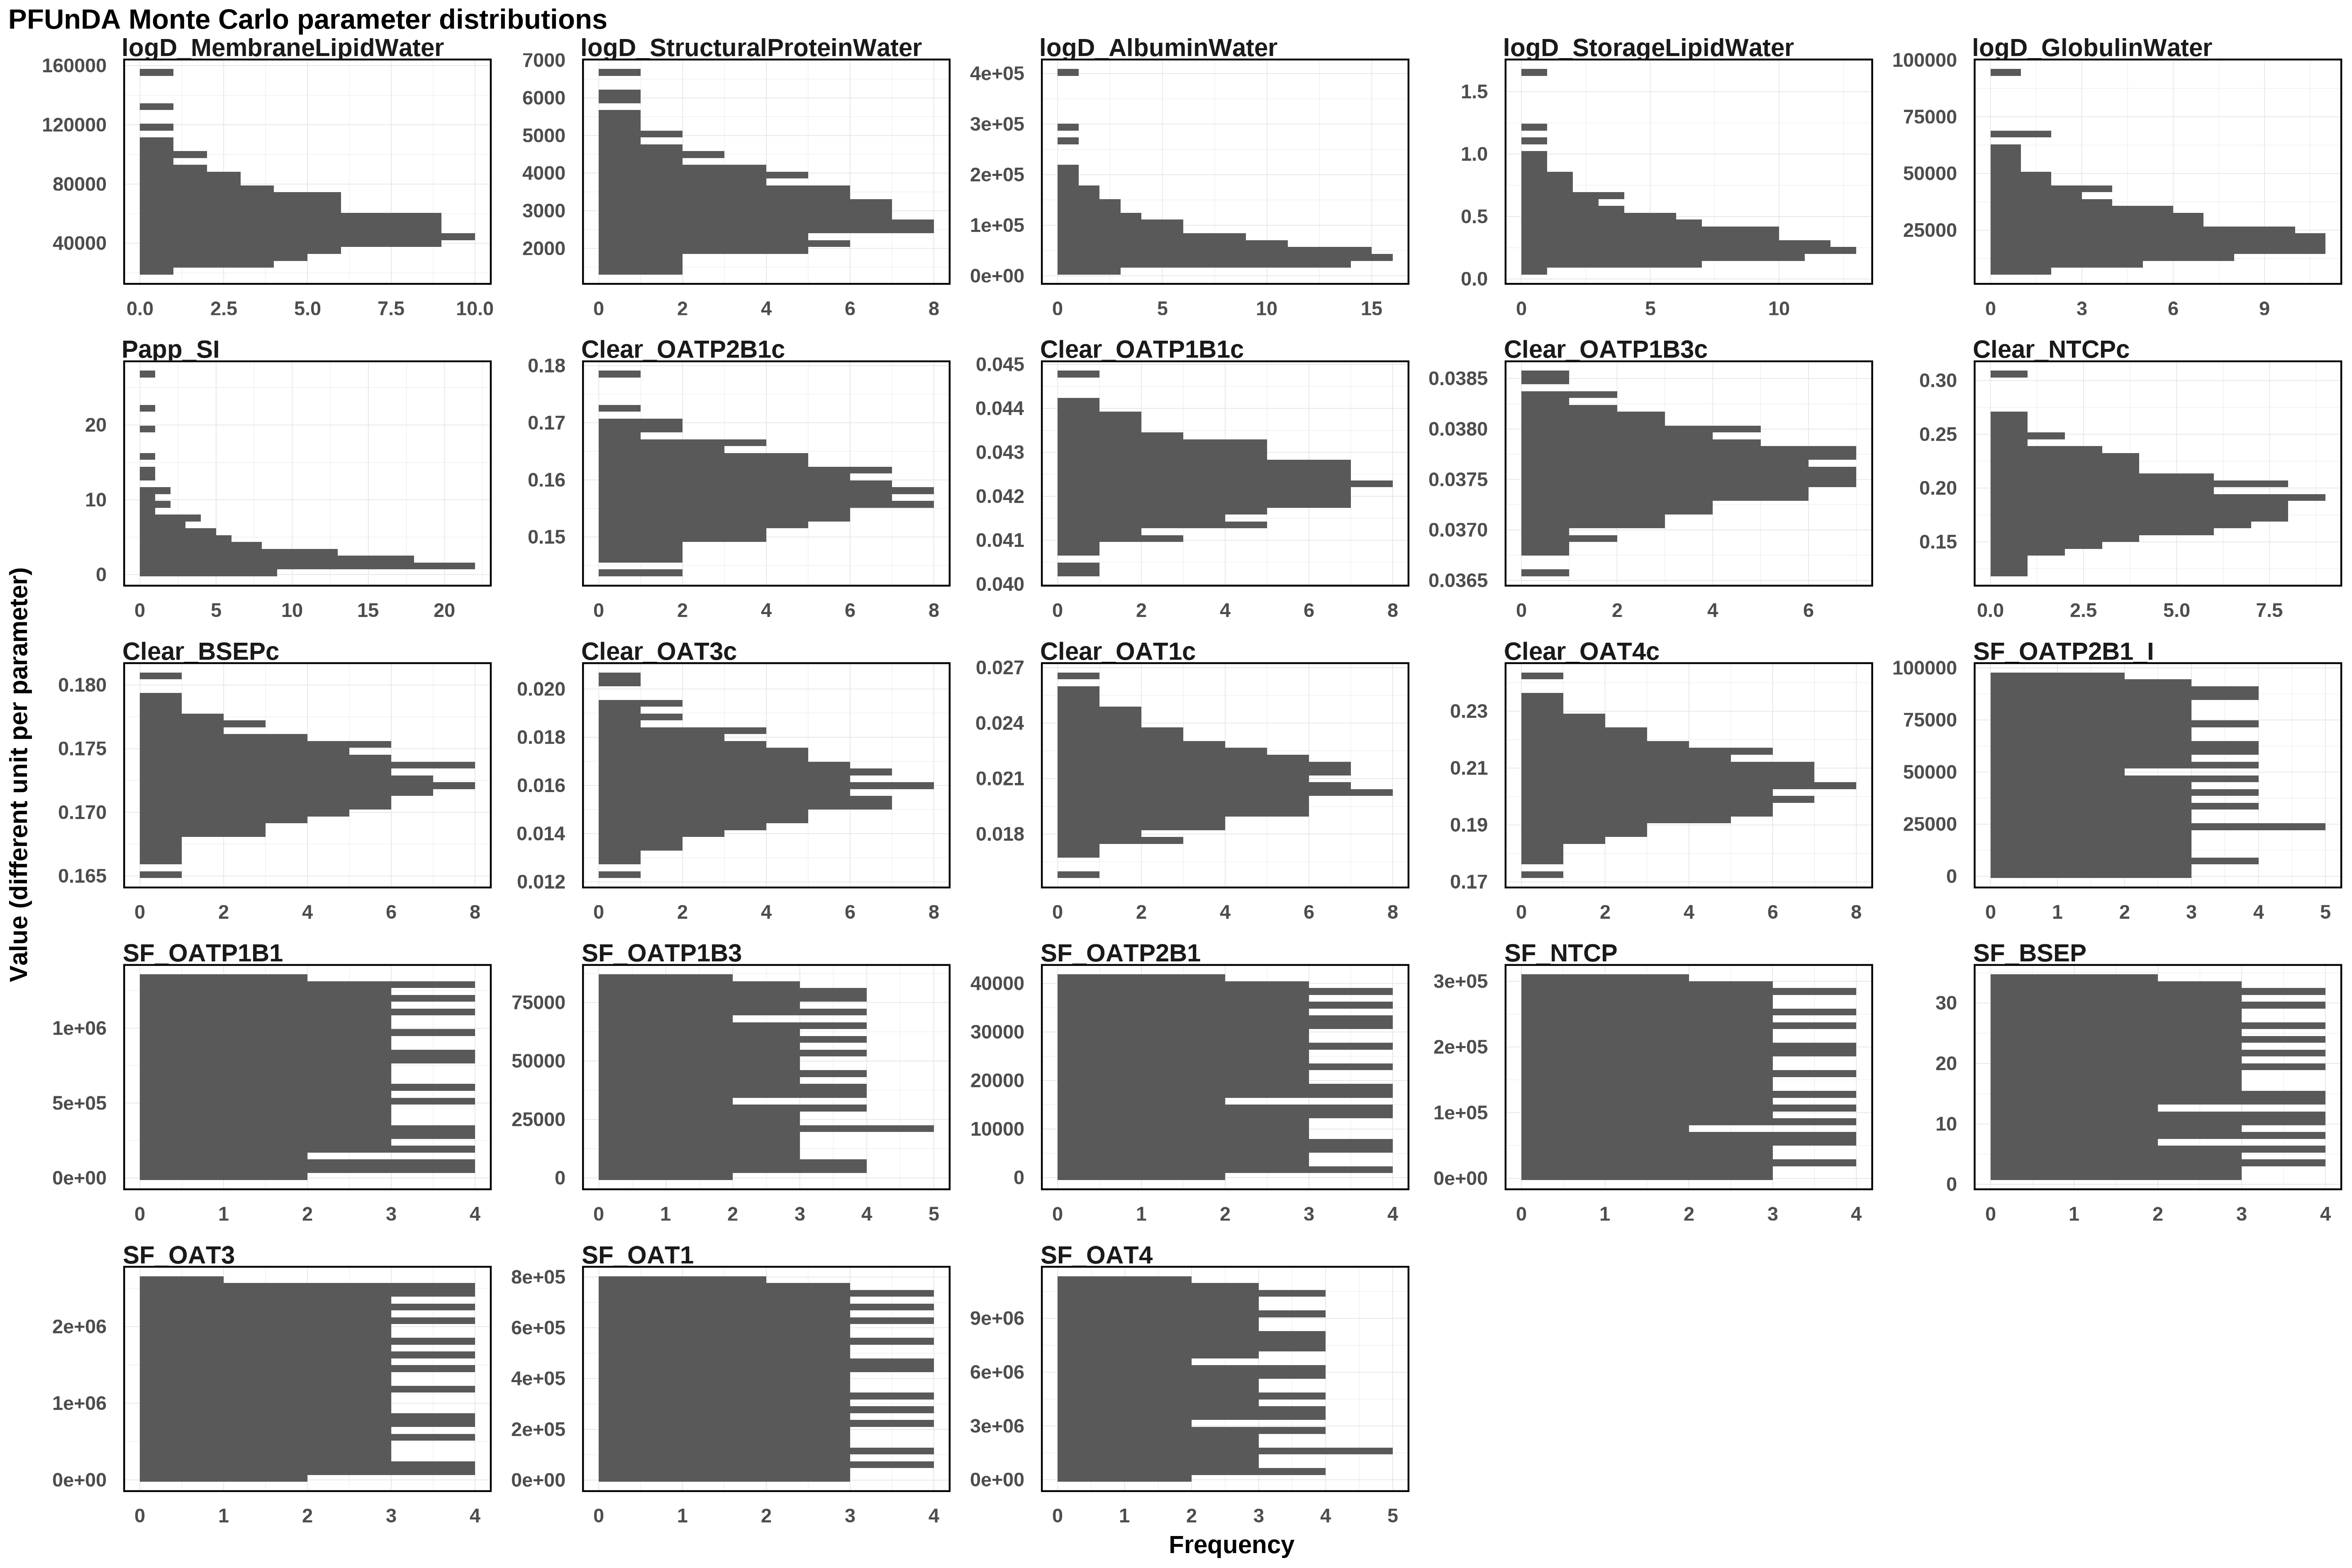

The file beside this chart, header and first rows:
Clear_BSEPc, Clear_NTCPc, Clear_OAT1c, Clear_OAT3c, Clear_OAT4c, Clear_OATP1B1c, Clear_OATP1B3c, Clear_OATP2B1c, logD_AlbuminWater, logD_GlobulinWater, logD_MembraneLipidWater, logD_StorageLipidWater, logD_StructuralProteinWater, Papp_SI, SF_BSEP, SF_NTCP, SF_OAT1, SF_OAT3, SF_OAT4, SF_OATP1B1, SF_OATP1B3, SF_OATP2B1, SF_OATP2B1_I
0.1761, 0.2252, 0.02134, 0.01579, 0.2169, 0.04191, 0.03735, 0.1494, 56846, 61297, 75694, 0.9973, 6682, 0.6264, 26.03, 64065, 281977, 1380381, 4232824, 137433, 34435, 28905, 12563
0.1761, 0.1649, 0.01952, 0.01757, 0.2119, 0.04026, 0.03763, 0.1567, 215119, 26610, 24402, 0.5122, 2201, 1.354, 4.027, 50711, 59845, 171869, 79705, 495047, 63782, 33283, 95078
0.1718, 0.2097, 0.01909, 0.0157, 0.2062, 0.04289, 0.03822, 0.1439, 266981, 21238, 43399, 0.2144, 3663, 5.515, 11.52, 181765, 659642, 1925221, 3802876, 1103799, 63062, 40329, 94283
0.1694, 0.1423, 0.02332, 0.01476, 0.1908, 0.04138, 0.0377, 0.1633, 36366, 15902, 61894, 0.3916, 5559, 7.196, 23.98, 28321, 173120, 841486, 441322, 239827, 72770, 10245, 12051
0.1763, 0.1809, 0.02156, 0.01409, 0.2006, 0.04315, 0.03701, 0.1572, 102026, 24455, 50281, 0.2233, 3430, 11.07, 17.16, 108283, 689246, 1949136, 1676187, 121945, 11952, 35528, 96125
0.1749, 0.1578, 0.02126, 0.01522, 0.1947, 0.04242, 0.03756, 0.1501, 16481, 16511, 87017, 0.2831, 2927, 3.055, 24.34, 82465, 591829, 866339, 9532188, 1260049, 28264, 1632, 92503
0.1681, 0.1516, 0.01863, 0.01691, 0.1821, 0.04186, 0.03728, 0.1604, 81148, 14275, 71860, 0.3352, 2607, 9.392, 17.55, 132796, 457487, 616590, 9166968, 891374, 76669, 14580, 85898
0.1752, 0.1943, 0.02237, 0.01771, 0.1878, 0.04302, 0.03781, 0.1582, 64742, 13992, 66886, 1.655, 2402, 7.879, 9.971, 75108, 487387, 1527127, 6816192, 1199884, 15504, 27187, 3987
0.1741, 0.2202, 0.02122, 0.01577, 0.1867, 0.04176, 0.03774, 0.1521, 42864, 54794, 56311, 0.2447, 3025, 0.283, 7.585, 127075, 214508, 477230, 11161401, 967263, 47742, 1989, 89158
0.1682, 0.2119, 0.02168, 0.01637, 0.2129, 0.04155, 0.03767, 0.1517, 107407, 42427, 47341, 0.2735, 2150, 1.53, 12.02, 171595, 8341, 2062717, 7374954, 569738, 14192, 30630, 46312
0.169, 0.1973, 0.02341, 0.01386, 0.2141, 0.04154, 0.03751, 0.1576, 134444, 13341, 34266, 0.2926, 4447, 9.195, 5.071, 152087, 733363, 1057537, 5718960, 1149421, 84543, 13384, 76593
0.1695, 0.1856, 0.01932, 0.0161, 0.2297, 0.04266, 0.0371, 0.1548, 59808, 10212, 73362, 0.46, 3909, 4.877, 28.78, 267461, 614727, 983021, 7595614, 56617, 3131, 6848, 56940
0.1777, 0.1821, 0.02176, 0.013, 0.1983, 0.0415, 0.03761, 0.1601, 122035, 52377, 27707, 0.7536, 4459, 0.8783, 29.76, 212083, 670168, 1819841, 7754181, 865599, 19916, 9036, 40127
0.1731, 0.167, 0.02138, 0.01605, 0.223, 0.04379, 0.03694, 0.149, 26485, 17941, 130716, 0.4979, 2213, 2.407, 31.3, 301458, 112299, 344224, 3079340, 209855, 44621, 13158, 62617
0.1716, 0.2188, 0.02108, 0.01554, 0.1947, 0.04184, 0.03782, 0.1785, 74403, 45531, 47721, 0.5249, 2336, 2.773, 28.29, 236467, 151842, 73519, 1471048, 1005837, 52699, 21423, 2054
0.1651, 0.2516, 0.01896, 0.01736, 0.2104, 0.04128, 0.03747, 0.1534, 97567, 22707, 37466, 0.3969, 4642, 6.052, 23.18, 291880, 360280, 445322, 10629357, 315783, 76114, 36112, 69008
0.1674, 0.2465, 0.02438, 0.01401, 0.1767, 0.04317, 0.03758, 0.1671, 82880, 17379, 82977, 0.8295, 2676, 0.5713, 19.16, 176143, 717818, 2171779, 3639761, 958356, 39977, 12400, 37914
0.1735, 0.2596, 0.01822, 0.01795, 0.1807, 0.04234, 0.03704, 0.1538, 31213, 9885, 52159, 1.08, 3241, 1.853, 13.67, 137515, 427967, 142924, 1690120, 643420, 80812, 5212, 32139
0.172, 0.1784, 0.01962, 0.01426, 0.2139, 0.04271, 0.03789, 0.1581, 92383, 28679, 62682, 0.3786, 3471, 2.592, 30.15, 77885, 789870, 732647, 9805216, 590026, 26165, 30927, 47930
0.17, 0.1827, 0.01903, 0.02054, 0.2114, 0.04101, 0.03706, 0.1631, 164034, 14784, 64835, 0.4043, 3764, 4.199, 14.35, 65272, 179430, 1720124, 632254, 550245, 23294, 39830, 54780
0.1713, 0.1625, 0.02111, 0.01485, 0.2107, 0.04174, 0.03814, 0.1597, 87872, 25799, 38053, 0.6493, 2430, 0.4851, 5.748, 25903, 535356, 1116917, 10353441, 778863, 75446, 17208, 50940
0.1708, 0.184, 0.02372, 0.01603, 0.2002, 0.04349, 0.03716, 0.1559, 15169, 8689, 59846, 0.9498, 4275, 0.6964, 1.298, 249853, 606132, 1500155, 4020058, 788262, 69584, 7585, 8663
0.1686, 0.1736, 0.01812, 0.01575, 0.2077, 0.04306, 0.03713, 0.1565, 48607, 20510, 48323, 0.2994, 2437, 11.64, 2.522, 228849, 93320, 2567309, 8996536, 1279942, 61188, 38033, 6762
0.1746, 0.2134, 0.02597, 0.01767, 0.2043, 0.043, 0.03775, 0.1459, 27412, 23798, 76880, 0.3002, 2029, 3.732, 11.78, 178553, 71577, 1881358, 1984274, 382228, 57279, 25688, 78852
0.1807, 0.1792, 0.01971, 0.01543, 0.1937, 0.04273, 0.03792, 0.1647, 28340, 38802, 66202, 0.1674, 4097, 4.543, 21.78, 13402, 274001, 1277290, 7706533, 281733, 50220, 39517, 64756
0.1756, 0.2408, 0.0199, 0.01549, 0.2091, 0.04079, 0.03741, 0.1586, 37390, 26208, 47032, 0.3676, 2285, 5.173, 18.48, 200564, 742040, 699984, 3455580, 295800, 37660, 30001, 60459
0.1711, 0.2144, 0.02464, 0.01513, 0.2147, 0.04263, 0.03795, 0.159, 73235, 38177, 51473, 0.09217, 1725, 3.894, 18.05, 305456, 7086, 1792291, 4445713, 696951, 83352, 9686, 33197
0.1711, 0.2277, 0.02098, 0.01422, 0.2134, 0.0418, 0.03783, 0.1568, 41153, 68627, 42277, 0.3323, 2717, 4.078, 32.24, 261549, 530482, 1445842, 8591427, 521238, 30050, 4033, 91013
0.173, 0.1609, 0.01749, 0.01882, 0.2176, 0.04188, 0.03807, 0.1536, 142487, 20918, 93463, 0.134, 1652, 8.011, 22.48, 239281, 620620, 2343077, 287049, 1146172, 4929, 31642, 73746
0.1744, 0.2049, 0.02041, 0.01676, 0.221, 0.04235, 0.03729, 0.1629, 34785, 19843, 34978, 0.2564, 3606, 3.28, 6.392, 21685, 676350, 763231, 6331826, 721224, 2160, 23482, 46385
0.1759, 0.201, 0.01995, 0.01914, 0.194, 0.04046, 0.0375, 0.1606, 124989, 31562, 54762, 0.1728, 1809, 0.7205, 15.89, 6405, 300542, 1562562, 1119965, 735975, 70768, 217.5, 82028
0.172, 0.146, 0.01674, 0.01643, 0.1982, 0.04208, 0.03752, 0.1562, 53576, 32753, 29507, 0.2813, 3150, 22.33, 29.58, 148461, 448592, 1627937, 5188164, 25749, 82047, 18829, 75794
0.1734, 0.2108, 0.02314, 0.01829, 0.2126, 0.0416, 0.03739, 0.1619, 35481, 24927, 102919, 0.8013, 2540, 1.803, 16.45, 252819, 330548, 1885841, 5829070, 1171814, 48621, 2078, 16854
0.175, 0.2041, 0.0188, 0.01595, 0.2159, 0.04218, 0.03724, 0.1611, 39872, 28829, 42986, 0.1909, 5971, 4.305, 11.25, 140613, 16180, 2407830, 5931222, 450016, 65590, 19882, 71134
0.1718, 0.1633, 0.02208, 0.01478, 0.2099, 0.04241, 0.03723, 0.1598, 170101, 13103, 36625, 0.2196, 2361, 1.729, 3.671, 59086, 269025, 1770922, 4669736, 941041, 62019, 15944, 93198
0.1725, 0.2062, 0.02145, 0.01352, 0.1725, 0.04099, 0.03762, 0.1616, 76056, 17054, 36348, 0.4669, 3278, 1.639, 16.98, 5047, 286691, 1081344, 4701528, 264535, 41630, 15504, 41781
0.1724, 0.1927, 0.02077, 0.0154, 0.1931, 0.04225, 0.0378, 0.1579, 300346, 17141, 85418, 0.2026, 2580, 2.949, 10.15, 67858, 37219, 277603, 7025997, 1120976, 46650, 25987, 37554
0.1722, 0.2378, 0.02035, 0.01803, 0.2291, 0.04421, 0.03811, 0.1553, 22345, 27804, 41637, 0.4138, 1932, 1.224, 26.37, 293984, 343877, 2559090, 4484409, 50191, 937.2, 29426, 73079
0.1705, 0.1722, 0.01944, 0.01616, 0.2057, 0.0409, 0.0373, 0.1592, 33003, 27129, 79765, 0.2389, 2786, 1.417, 33.18, 165562, 141139, 1204562, 2769991, 1184014, 16845, 1074, 31367
0.1692, 0.1714, 0.02183, 0.01653, 0.2199, 0.04162, 0.03793, 0.151, 19157, 13534, 21221, 0.3244, 3210, 1.939, 5.645, 206236, 42797, 1333648, 9640923, 171699, 21841, 38813, 770.3
0.1727, 0.1988, 0.02043, 0.01718, 0.2232, 0.04215, 0.03799, 0.1551, 20802, 11955, 69076, 0.3156, 2863, 1.764, 30.48, 264334, 701037, 321314, 5553863, 352097, 31225, 17510, 55330
0.1729, 0.1877, 0.02264, 0.01497, 0.1851, 0.04387, 0.03748, 0.1503, 40571, 29694, 35737, 0.4734, 5133, 1.697, 32.96, 97802, 381480, 2096703, 8248909, 198530, 54739, 21082, 52942
0.1779, 0.1603, 0.02655, 0.01324, 0.1965, 0.04207, 0.03762, 0.1639, 11660, 58680, 70135, 0.2099, 2972, 6.795, 21.5, 169740, 784533, 2440605, 2271665, 372509, 79309, 6569, 43523
0.1737, 0.1638, 0.02201, 0.01931, 0.1838, 0.04244, 0.03768, 0.1608, 30036, 39997, 56702, 0.06349, 2012, 7.549, 29.09, 91050, 128310, 309479, 8726995, 1312407, 67355, 27828, 51869
0.17, 0.2037, 0.02527, 0.01628, 0.2155, 0.04362, 0.03759, 0.1539, 87391, 67640, 61145, 0.3855, 3292, 2.796, 17.89, 197007, 577704, 205639, 5302975, 243823, 83584, 23085, 25292
0.1678, 0.2339, 0.02281, 0.01689, 0.189, 0.04252, 0.03683, 0.1645, 78370, 22257, 78936, 0.1412, 1427, 4.731, 18.98, 223741, 163511, 1621539, 11013363, 332751, 66427, 795.8, 63169
0.1702, 0.1886, 0.01887, 0.01646, 0.1969, 0.042, 0.03738, 0.1547, 69570, 16183, 81447, 0.3667, 2061, 2.089, 24.46, 215297, 101416, 2232951, 9373570, 557342, 60176, 38170, 53839
0.1755, 0.253, 0.02323, 0.01862, 0.2256, 0.04337, 0.0372, 0.1506, 55829, 43553, 65429, 0.3499, 4744, 2.338, 26.71, 40511, 492093, 1738807, 10754858, 1034272, 12178, 18413, 70105
0.1716, 0.1932, 0.01986, 0.01501, 0.2276, 0.04228, 0.03832, 0.1465, 57977, 12440, 72177, 0.4897, 2654, 6.674, 27.57, 247221, 63997, 645846, 6382058, 159249, 30179, 41183, 84781
0.1743, 0.1896, 0.01999, 0.0179, 0.1917, 0.04329, 0.03802, 0.1488, 85660, 12321, 50640, 0.4257, 4842, 4.364, 14.26, 33942, 393655, 1288316, 6135152, 405737, 68370, 22341, 23267
0.1734, 0.1691, 0.02058, 0.01747, 0.2179, 0.04251, 0.03854, 0.1578, 9439, 30212, 39031, 0.4376, 2164, 0.9907, 27.93, 38187, 552388, 1985795, 3747562, 1209942, 73255, 29666, 45006
0.1669, 0.1758, 0.0158, 0.01555, 0.1897, 0.04259, 0.03658, 0.1544, 25857, 30559, 60512, 0.5202, 3352, 1.101, 13.79, 18821, 584987, 808583, 10499519, 502690, 8668, 14150, 61106
0.1706, 0.1212, 0.02069, 0.01621, 0.2192, 0.0428, 0.03772, 0.153, 45709, 18883, 52707, 0.2871, 1396, 0.7926, 25.71, 269456, 243476, 33567, 771886, 801572, 17531, 35166, 88172
0.1721, 0.1591, 0.02162, 0.01458, 0.2151, 0.04295, 0.03801, 0.1586, 153205, 29361, 46525, 0.3502, 5328, 15.61, 2.267, 284847, 500536, 399372, 7487154, 1336824, 45676, 7922, 1092
0.1788, 0.1563, 0.02084, 0.01507, 0.2424, 0.04114, 0.03788, 0.1602, 44267, 26450, 119028, 0.2493, 4038, 0.8099, 7.73, 158202, 398865, 520586, 8620676, 906449, 21307, 2781, 39225
0.1751, 0.1403, 0.02014, 0.01695, 0.203, 0.04199, 0.03771, 0.1542, 198885, 47986, 38324, 0.1583, 3141, 5.801, 16.2, 54614, 213386, 920688, 5641271, 1055349, 38525, 4267, 80399
0.1713, 0.3059, 0.02279, 0.0156, 0.2075, 0.04238, 0.03773, 0.1479, 38860, 94626, 99832, 0.324, 2267, 1.482, 13.24, 299209, 224362, 2429833, 2089751, 812317, 31899, 2997, 48398
0.1729, 0.2232, 0.02191, 0.01699, 0.2221, 0.04326, 0.03736, 0.1661, 66839, 15424, 39692, 0.2013, 3405, 3.36, 33.44, 85802, 759169, 2374209, 5098255, 1232229, 22399, 10395, 57351
0.1739, 0.1296, 0.01775, 0.01776, 0.1987, 0.04275, 0.03776, 0.1654, 53940, 37166, 85132, 0.48, 3859, 5.727, 24.8, 230324, 337322, 820853, 2596418, 650200, 6950, 11916, 10028
0.1717, 0.2163, 0.02251, 0.01734, 0.2065, 0.04364, 0.03779, 0.1522, 69223, 8111, 41044, 0.235, 4993, 0.6469, 4.376, 70532, 725568, 1411940, 10858435, 9653, 52458, 22611, 35130
... 40 more rows
